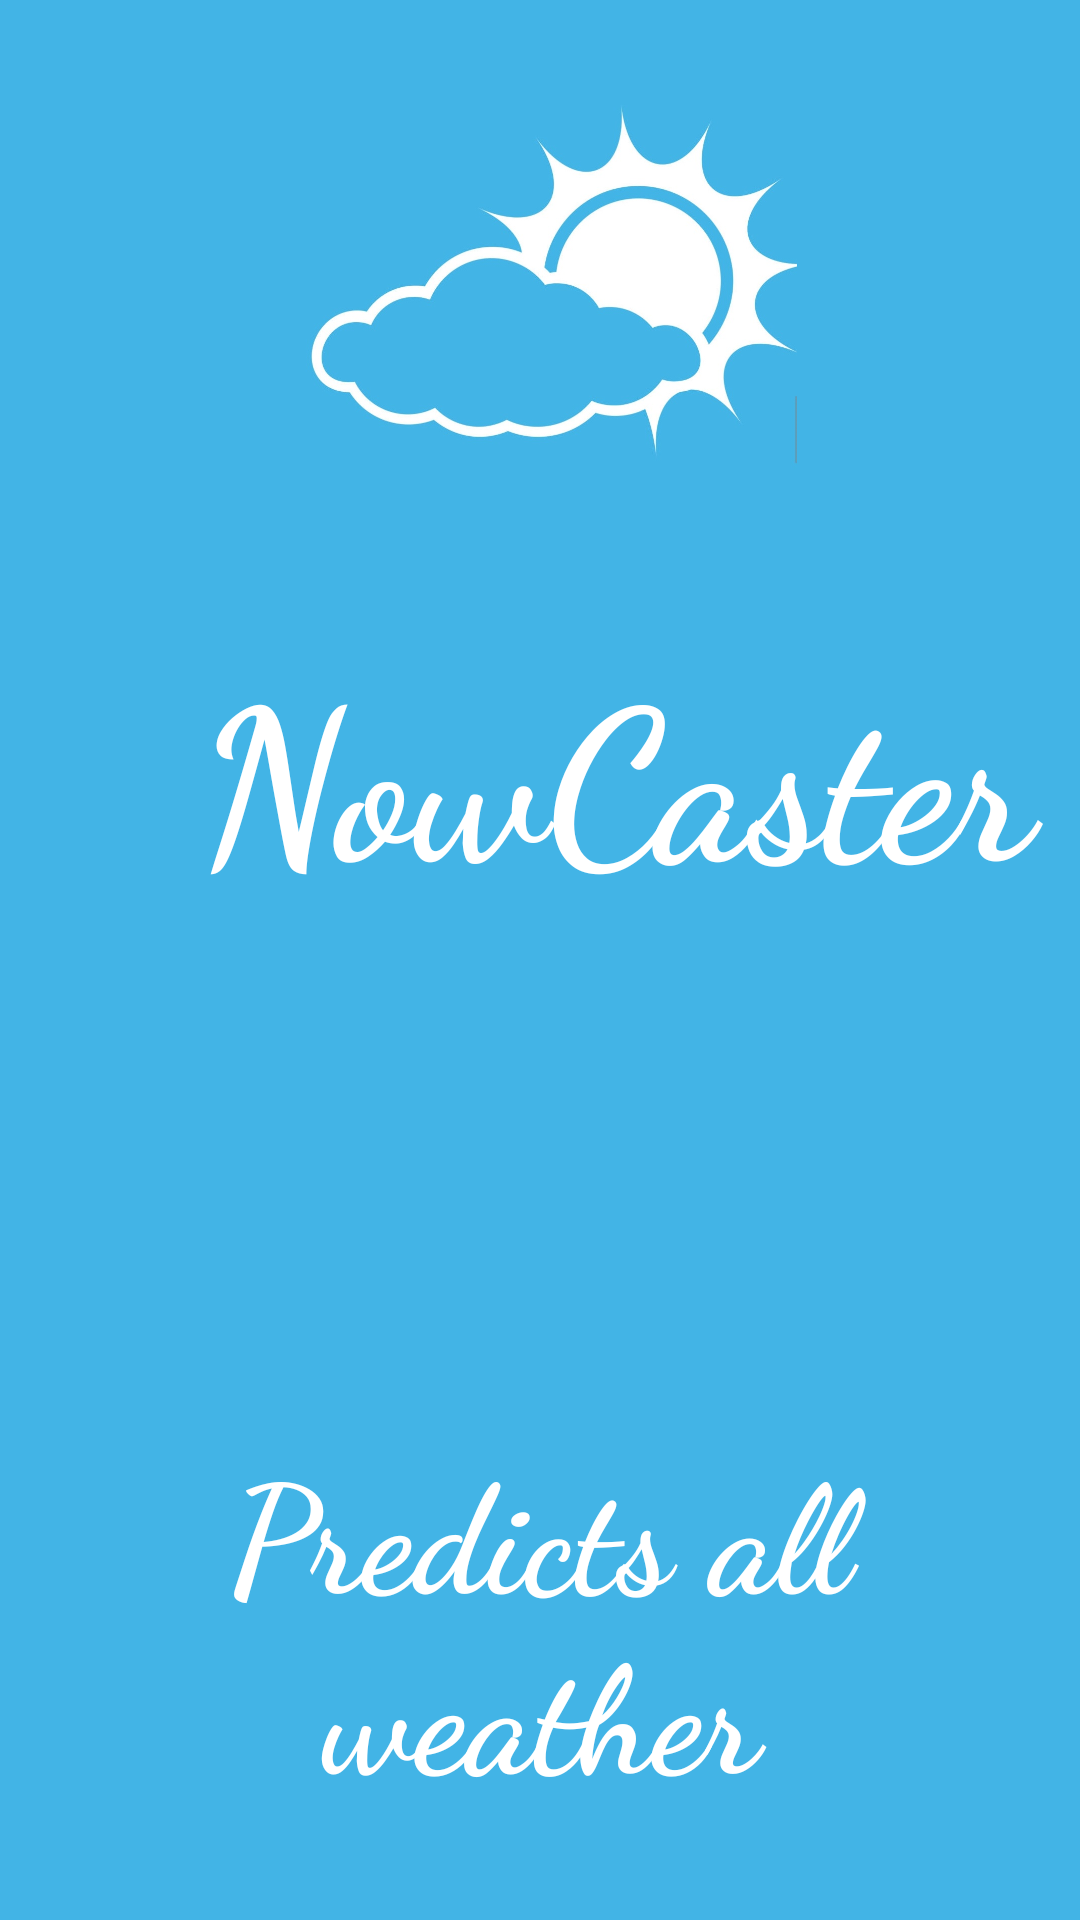

Layout XML and referenced resources for this Android screen:
<!-- AndroidManifest.xml: application theme Theme.NowCaster -->
<!-- res/layout/activity_main.xml -->
<?xml version="1.0" encoding="utf-8"?>
<LinearLayout xmlns:android="http://schemas.android.com/apk/res/android"
    xmlns:app="http://schemas.android.com/apk/res-auto"
    xmlns:tools="http://schemas.android.com/tools"
    android:layout_width="match_parent"
    android:layout_height="match_parent"
    android:background="#42b4e6"
    android:orientation="vertical">

    <ImageView
        android:layout_width="203dp"
        android:layout_gravity="center"
        android:layout_height="191dp"
        android:src="@drawable/sun2"></ImageView>
    <TextView
        android:layout_width="match_parent"
        android:layout_height="wrap_content"
        android:fontFamily="cursive"
        android:paddingLeft="50dp"
        android:text="NowCaster"
        android:gravity="center"
        android:layout_weight="1"
        android:textColor="@color/white"
        android:textSize="70dp"
        android:textStyle="bold" />

    <TextView
        android:layout_width="match_parent"
        android:layout_height="wrap_content"
        android:layout_alignParentEnd="true"
        android:layout_centerVertical="true"
        android:layout_marginTop="152dp"
        android:layout_marginEnd="0dp"
        android:fontFamily="cursive"
        android:textAlignment="center"
        android:layout_weight="1"
        android:text="Predicts all weather"
        android:textColor="@color/white"
        android:textSize="50dp"
        android:textStyle="bold" />




</LinearLayout>
<!-- resources referenced by this layout -->
<resources>
  <!-- drawable sun2: jpg bitmap (drawable, 69794 bytes) -->
  <style name="Theme.NowCaster" parent="Theme.MaterialComponents.DayNight.DarkActionBar">
          
          <item name="colorPrimary">@color/purple_500</item>
          <item name="colorPrimaryVariant">@color/purple_700</item>
          <item name="colorOnPrimary">@color/white</item>
          
          <item name="colorSecondary">@color/teal_200</item>
          <item name="colorSecondaryVariant">@color/teal_700</item>
          <item name="colorOnSecondary">@color/black</item>
          
          <item name="android:statusBarColor" tools:targetApi="l">?attr/colorPrimaryVariant</item>
          
      </style>
  <!-- not gathered from this repository: default colours our renderer supplied (Android Studio template values) -->
  <color name="purple_500">#FF6200EE</color>
  <color name="purple_700">#FF3700B3</color>
  <color name="teal_200">#FF03DAC5</color>
  <color name="teal_700">#FF018786</color>
  <color name="black">#FF000000</color>
  <color name="white">#FFFFFFFF</color>
</resources>
